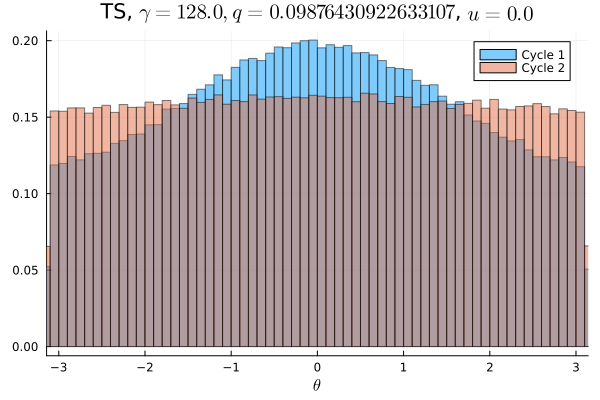

Data behind this chart, as committed beside it:
Cycle 1, Cycle 2
0.007709, 0.009669
0.007547, 0.009941
0.0076, 0.009428
0.007425, 0.009681
0.007663, 0.009884
0.007622, 0.009862
0.007903, 0.009806
0.007897, 0.009703
0.008056, 0.009544
0.007884, 0.009791
0.007903, 0.01014
0.008022, 0.009697
0.008441, 0.009578
0.008466, 0.009938
0.008406, 0.009866
0.008669, 0.009509
0.008719, 0.01011
0.008744, 0.009687
0.009259, 0.01022
0.008878, 0.01005
0.009119, 0.009847
0.009594, 0.0102
0.009697, 0.009969
0.0098, 0.009866
0.009862, 0.009997
0.009975, 0.009766
0.01026, 0.01002
0.0107, 0.01022
0.01045, 0.01005
0.01055, 0.01027
0.01087, 0.01002
0.01106, 0.01022
0.01127, 0.01022
0.01089, 0.01002
0.01139, 0.01016
0.01159, 0.009878
0.01174, 0.01019
0.01182, 0.01047
0.0119, 0.01005
0.01164, 0.01012
0.01196, 0.01041
0.01214, 0.01021
0.01217, 0.0101
0.0122, 0.01038
0.01236, 0.01015
0.01262, 0.01038
0.01224, 0.01018
0.01267, 0.01026
0.01264, 0.01044
0.0126, 0.01012
0.01226, 0.01026
0.01225, 0.01052
0.0124, 0.01018
0.01216, 0.01008
0.01253, 0.0102
0.01252, 0.01026
0.01212, 0.01008
0.01198, 0.01009
0.01218, 0.01049
0.01206, 0.0104
... 40 more rows
